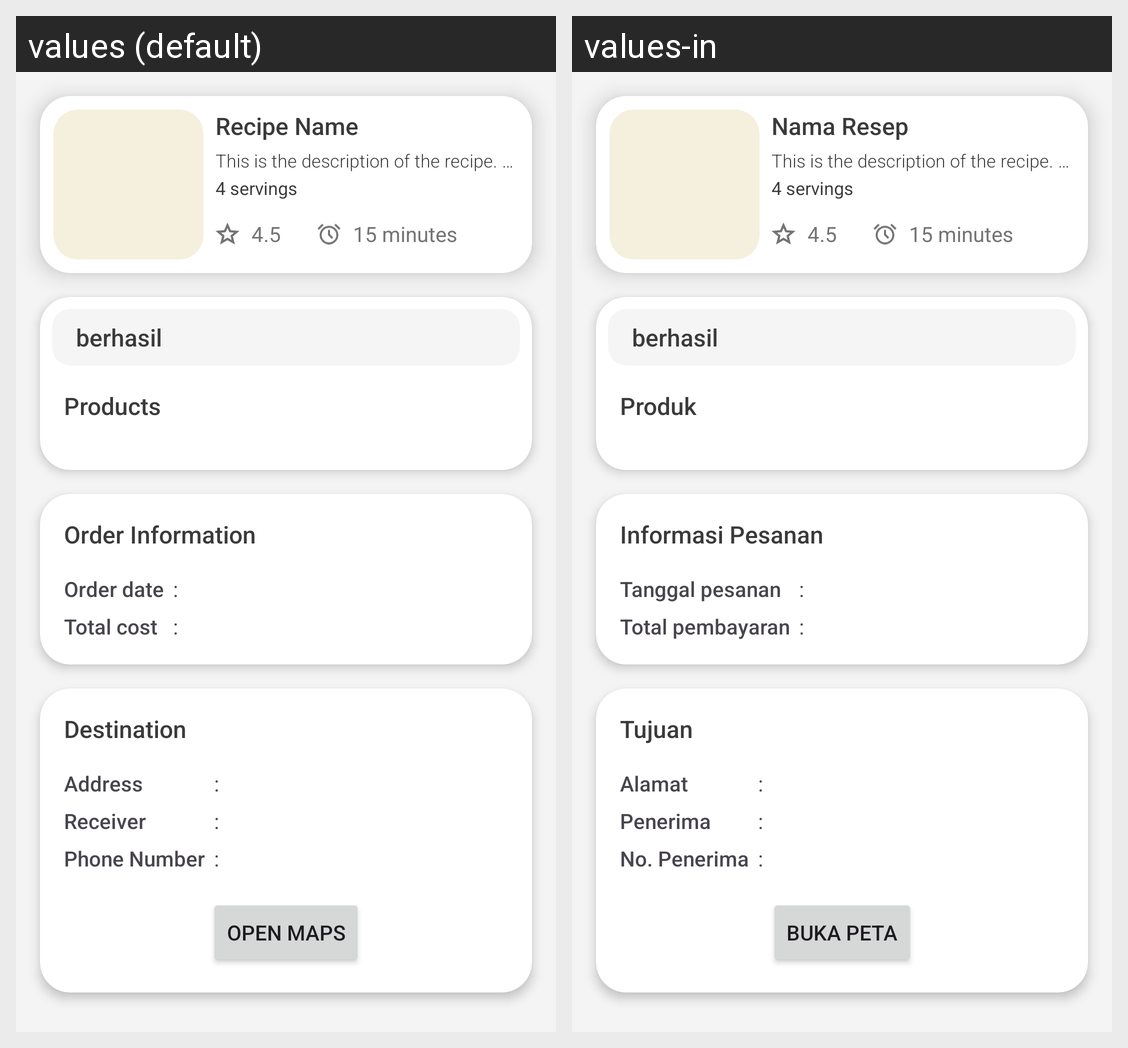

The same Android screen rendered under two of its app's locales, left to right. List the strings drawn on it with the default value and each locale's translation.
Android screen res/layout/activity_order_detail.xml rendered under 2 locales, left to right: values (default), values-in. Device: Nexus 5 (rendered at 1080×1920; each locale shown at half size, 540×960, under a caption strip naming it); theme Theme.BahanbaKu.
Strings drawn on this screen, with the default value and each locale's value (text and hints the layout hard-codes, and strings that could not be matched under every locale, appear in the picture but are not listed):

succeed
  values: berhasil
  values-in: berhasil

products
  values: Products
  values-in: Produk

order_information
  values: Order Information
  values-in: Informasi Pesanan

order_date
  values: Order date
  values-in: Tanggal pesanan

colon
  values: :
  values-in: :  [not translated; the default value is used]

total_cost
  values: Total cost
  values-in: Total pembayaran

destination
  values: Destination
  values-in: Tujuan

address
  values: Address
  values-in: Alamat

receiver
  values: Receiver
  values-in: Penerima

phone_number
  values: Phone Number
  values-in: No. Penerima

open_maps
  values: Open Maps
  values-in: Buka Peta

recipe_name
  values: Recipe Name
  values-in: Nama Resep

placeholder_recipe_description
  values: This is the description of the recipe. The recipe description will be put here for users to see and the recipe will contain ingredients below this
  values-in: This is the description of the recipe. The recipe description will be put here for users to see and the recipe will contain ingredients below this

placeholder_servings
  values: 4 servings
  values-in: 4 servings

placeholder_rating
  values: 4.5
  values-in: 4.5

placeholder_time
  values: 15 minutes
  values-in: 15 minutes
